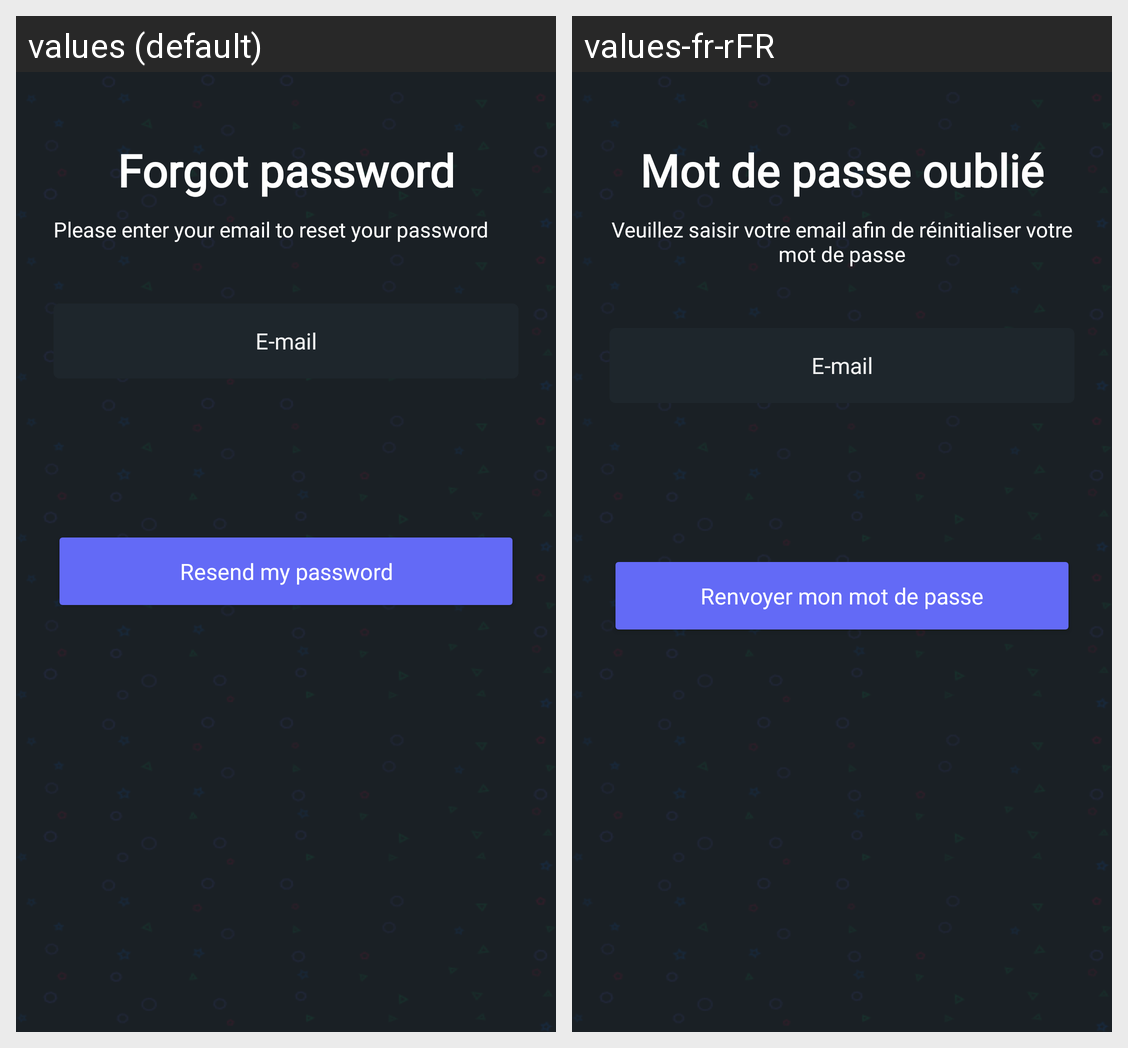

Strings drawn on this Android screen and how each of the app's shown locales translates them:
Android screen res/layout/activity_forgot_password.xml rendered under 2 locales, left to right: values (default), values-fr-rFR. Device: Nexus 5 (rendered at 1080×1920; each locale shown at half size, 540×960, under a caption strip naming it); theme Theme.AndroidProject.
Strings drawn on this screen, with the default value and each locale's value (text and hints the layout hard-codes, and strings that could not be matched under every locale, appear in the picture but are not listed):

forgot_password_title
  values: Forgot password
  values-fr-rFR: Mot de passe oublié

forgot_password_text
  values: Please enter your email to reset your password
  values-fr-rFR: Veuillez saisir votre email afin de réinitialiser votre mot de passe

auth_field_email
  values: E-mail
  values-fr-rFR: E-mail

forgot_password_button
  values: Resend my password
  values-fr-rFR: Renvoyer mon mot de passe
